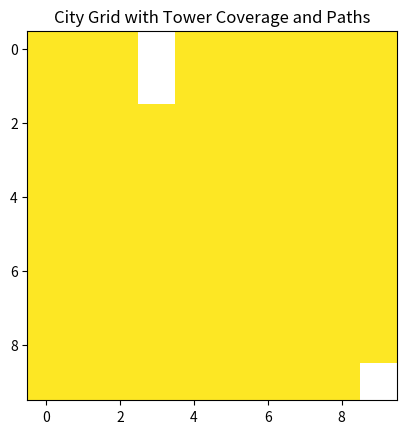

This chart was generated by the following Python code:
import numpy as np
import matplotlib.pyplot as plt


class CityGrid:
    def __init__(self, rows, cols, obstructed_prob=0.3):
        self.rows = rows
        self.cols = cols
        self.grid = np.random.choice([0, 1], size=(rows, cols), p=[obstructed_prob, 1 - obstructed_prob])

    def display(self):
        plt.imshow(self.grid, cmap='gray', interpolation='none')
        plt.title('City Grid')
        plt.show()

    def place_tower(self, row, col, tower_range):
        for i in range(max(0, row - tower_range), min(self.rows, row + tower_range + 1)):
            for j in range(max(0, col - tower_range), min(self.cols, col + tower_range + 1)):
                self.grid[i, j] = 2  # Use 2 to represent tower coverage

    def display_with_tower(self):
        plt.imshow(self.grid, cmap='viridis', interpolation='none', vmin=0, vmax=2)
        plt.title('City Grid with Tower Coverage')
        plt.show()

    def place_towers_optimized(self, tower_range):
        towers = set()

        for i in range(self.rows):
            for j in range(self.cols):
                if self.grid[i, j] == 1:  # Non-obstructed block
                    # Check if the block is already covered by existing towers
                    covered = any(
                        abs(i - ti) <= tower_range and abs(j - tj) <= tower_range
                        for ti, tj in towers
                    )

                    if not covered:
                        self.place_tower(i, j, tower_range)
                        towers.add((i, j))

        return towers

    def display_with_paths(self, paths=None):
        cmap = plt.cm.viridis
        cmap.set_under(color='white')

        plt.imshow(self.grid, cmap='gray', interpolation='none', vmin=0, vmax=2)
        if paths:
            for path in paths:
                path_array = np.zeros_like(self.grid)
                for i, j in path:
                    path_array[i, j] = 1
                plt.imshow(path_array, cmap=cmap, interpolation='none', vmin=0.1, vmax=1)

        plt.title('City Grid with Tower Coverage and Paths')
        plt.show()


class TowerNetwork:
    def __init__(self, city_grid, tower_range):
        self.city_grid = city_grid
        self.tower_range = tower_range

    def find_reliable_path(self, start, end):
        visited = set()

        def dfs(current, path):
            if current == end:
                return path

            visited.add(current)

            neighbors = self.get_valid_neighbors(current)
            neighbors = [neighbor for neighbor in neighbors if neighbor not in visited]

            if not neighbors:
                return None  # No valid neighbors

            # Sort neighbors by reliability (fewer hops -> more reliable)
            neighbors.sort(key=lambda neighbor: len(path + [current]))

            for neighbor in neighbors:
                new_path = dfs(neighbor, path + [current])
                if new_path:
                    return new_path

            return None

        return dfs(start, [])

    def get_valid_neighbors(self, tower):
        row, col = tower
        neighbors = []

        for i in range(max(0, row - self.tower_range), min(self.city_grid.rows, row + self.tower_range + 1)):
            for j in range(max(0, col - self.tower_range), min(self.city_grid.cols, col + self.tower_range + 1)):
                if self.city_grid.grid[i, j] == 2:  # Tower coverage
                    neighbors.append((i, j))

        return neighbors


# Example usage
city = CityGrid(10, 10)
city.display()

# Example usage 2
city.place_tower(5, 5, 3)
city.display_with_tower()

# Example usage 3
towers = city.place_towers_optimized(2)
city.display_with_tower()
print("Towers placed at:", towers)

towers = city.place_towers_optimized(2)

tower_network = TowerNetwork(city, 2)
reliable_path = tower_network.find_reliable_path((0, 0), (9, 9))

city.display_with_paths([reliable_path])

print("Most reliable path:", reliable_path)
